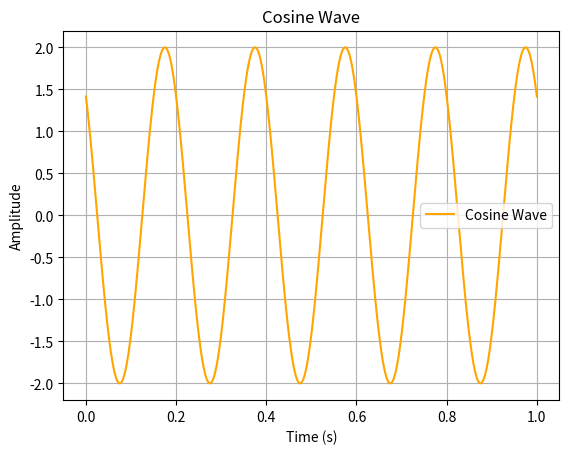

Recreate this plot in Python.
# -*- coding: utf-8 -*-
"""
Created on Sat Sep  6 21:32:47 2025

[redacted]
"""

import numpy as np
import matplotlib.pyplot as plt

def cosine_wave(A, f, phi, t):
    """
    Generates a cosine wave signal.

    Parameters:
        A (float): Amplitude of the cosine wave
        f (float): Frequency of the cosine wave in Hz
        phi (float): Phase shift in radians
        t (numpy.ndarray): Time vector

    Returns:
        numpy.ndarray: Cosine wave signal
    """
    return A * np.cos(2 * np.pi * f * t + phi)

# Example usage
A = 2.0        # Amplitude
f = 5.0        # Frequency in Hz
phi = np.pi/4  # Phase shift (45 degrees in radians)
t = np.linspace(0, 1, 1000)  # Time vector from 0 to 1 sec with 1000 samples

# Generate cosine wave
signal = cosine_wave(A, f, phi, t)

# Plot the cosine wave
plt.plot(t, signal, label="Cosine Wave", color='orange')
plt.title("Cosine Wave")
plt.xlabel("Time (s)")
plt.ylabel("Amplitude")
plt.grid(True)
plt.legend()
plt.show()
